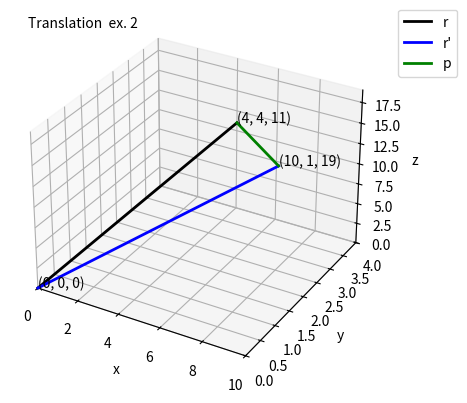

Recreate this plot in Python.
import numpy as np
import matplotlib.pyplot as plt
from mpl_toolkits.mplot3d import Axes3D


def main():
    T = np.array([[1, 0, 0, 6],
                  [0, 1, 0, -3],
                  [0, 0, 1, 8],
                  [0, 0, 0, 1]])
    r_uvw = np.array([[4], [4], [11], [1]])
    print("Translation matrix")
    print(T)
    print("Vector r")
    print(r_uvw)
    r_xyz = np.matmul(T, r_uvw).T
    print("Result")
    print(r_xyz)

    p = T[:3, 3]
    r = r_uvw[:3, 0].T
    f = r_xyz[0, :3]
    zeros = np.zeros(3)

    fig = plt.figure()
    ax = fig.add_subplot(111, projection='3d')
    ax.text2D(0.05, 0.95, "Translation  ex. 2", transform=ax.transAxes)

    x, y, z = zip(zeros, r)
    rr, = plt.plot(x, y, z, '-k', label="r", linewidth=2)
    label = '(%d, %d, %d)' % (x[0], y[0], z[0])
    ax.text(x[0], y[0], z[0], label)
    plt.legend(handles=[rr], loc=2)

    x, y, z = zip(zeros, f)
    rr_prime, = plt.plot(x, y, z, '-b', label="r'", linewidth=2)
    label = '(%d, %d, %d)' % (x[1], y[1], z[1])
    ax.text(x[1], y[1], z[1], label)
    plt.legend(handles=[rr_prime], loc=3)

    x, y, z = zip(r, f)
    pp, = plt.plot(x, y, z, '-g', label="p", linewidth=2)
    label = '(%d, %d, %d)' % (x[0], y[0], z[0])
    ax.text(x[0], y[0], z[0], label)
    plt.legend(handles=[pp], loc=4)

    plt.legend(bbox_to_anchor=(1.05, 1), loc=2, borderaxespad=0.)
    ax.set_xlim([0, 10])
    ax.set_ylim([0, 4])
    ax.set_zlim([0, 19])
    ax.set_xlabel('x')
    ax.set_ylabel('y')
    ax.set_zlabel('z')
    plt.show()


if __name__ == "__main__":
    main()
